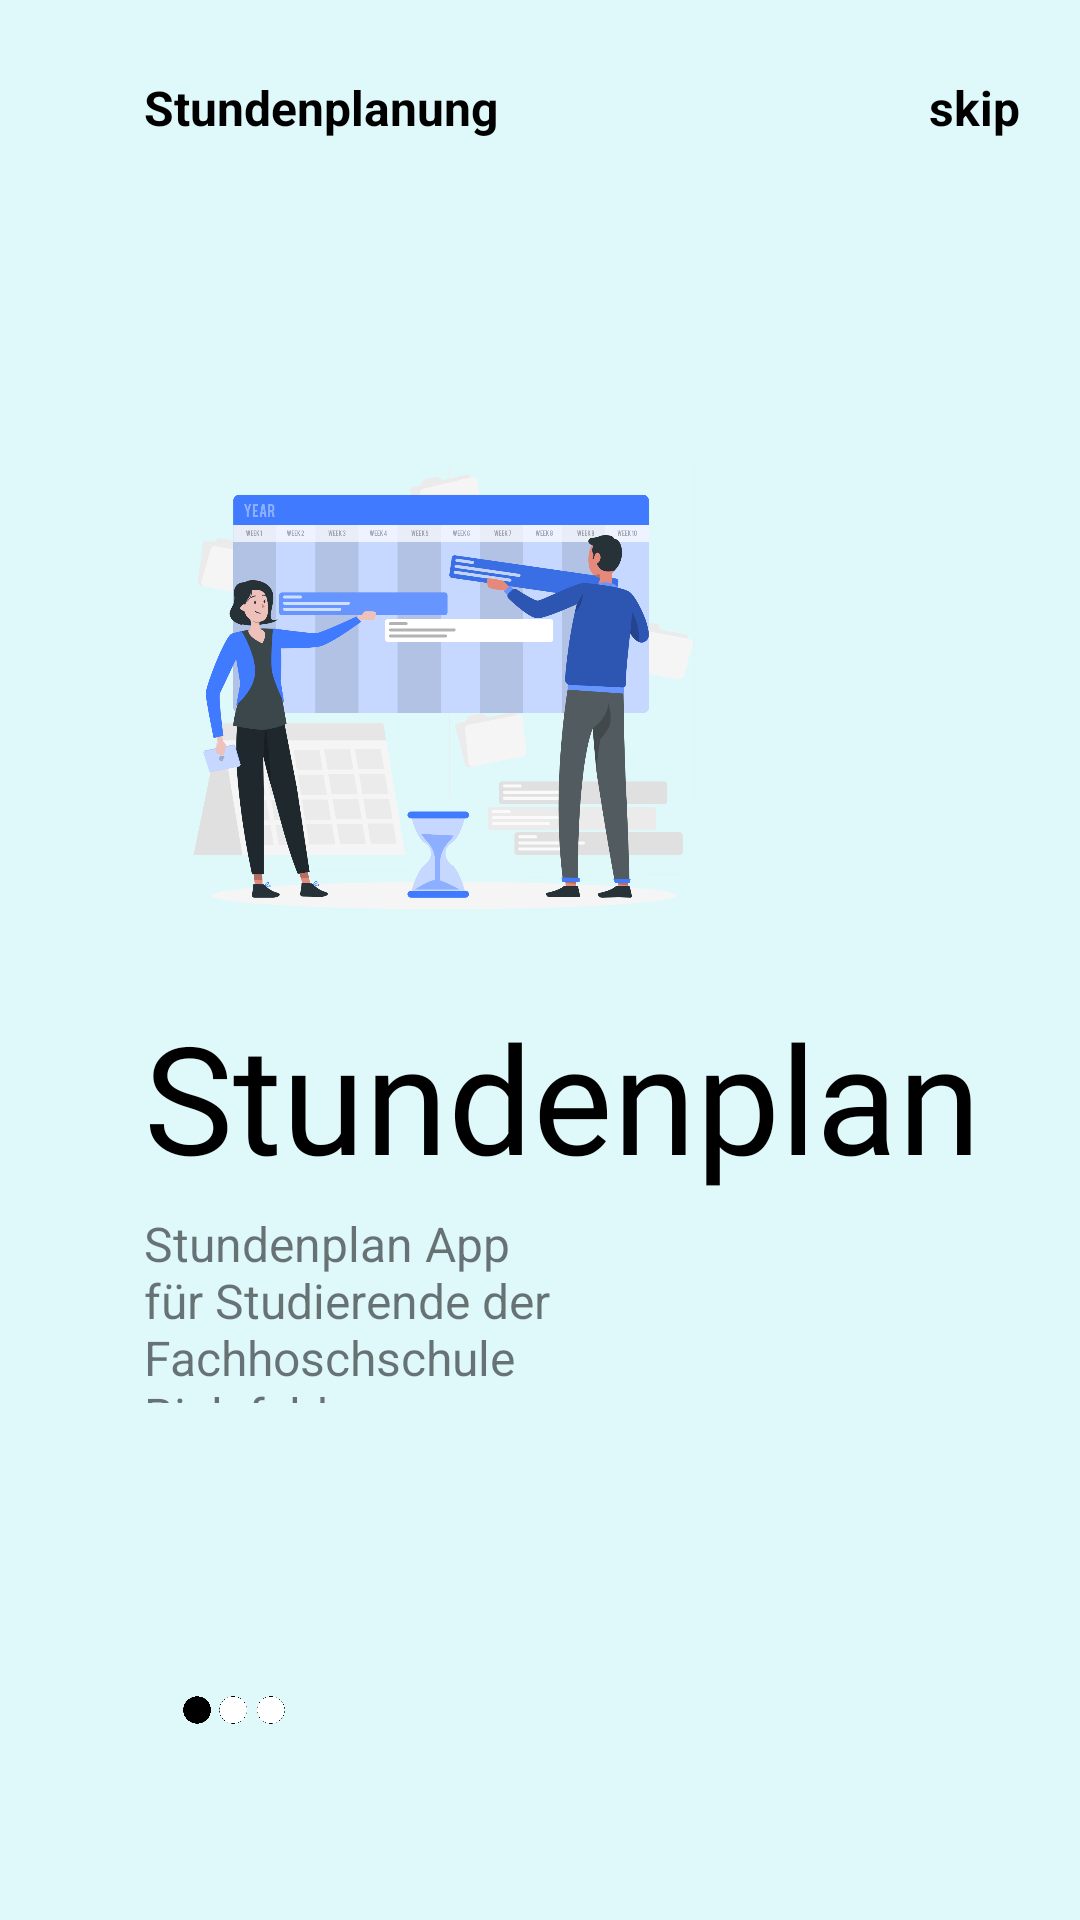

Reconstruct the res/layout file that produces this screen, plus the resources it refers to.
<!-- AndroidManifest.xml: application theme Theme.FhbTimeTbale -->
<!-- res/layout/fragment_on_boarding1.xml -->
<?xml version="1.0" encoding="utf-8"?>
<androidx.constraintlayout.widget.ConstraintLayout xmlns:android="http://schemas.android.com/apk/res/android"
    xmlns:app="http://schemas.android.com/apk/res-auto"
    android:layout_width="match_parent"
    android:layout_height="match_parent"
    android:background="@color/spicedwhite">

    <ImageView
        android:id="@+id/imagetimetable"
        android:layout_width="200dp"
        android:layout_height="200dp"
        android:src="@drawable/timetable"
        app:layout_constraintVertical_bias=".3"
        app:layout_constraintHorizontal_bias=".3"
        app:layout_constraintBottom_toBottomOf="parent"
        app:layout_constraintEnd_toEndOf="parent"
        app:layout_constraintStart_toStartOf="parent"
        app:layout_constraintTop_toTopOf="parent" />

    <TextView
        android:id="@+id/textView2"
        android:layout_width="wrap_content"
        android:layout_height="wrap_content"
        android:layout_marginTop="25dp"
        android:text="Stundenplanung"
        android:textColor="@color/black"
        android:textSize="16sp"
        android:textStyle="bold"
        app:layout_constraintBottom_toTopOf="@id/imagetimetable"
        app:layout_constraintEnd_toEndOf="parent"
        app:layout_constraintHorizontal_bias="0"
        app:layout_constraintStart_toStartOf="@id/imagetimetable"
        app:layout_constraintTop_toTopOf="parent"
        app:layout_constraintVertical_bias="0" />

    <TextView
        android:id="@+id/textView4"
        android:layout_width="wrap_content"
        android:layout_height="wrap_content"
        android:layout_marginRight="20dp"
        android:text="skip"
        android:textColor="@color/black"
        android:textSize="16sp"
        android:textStyle="bold"
        app:layout_constraintBottom_toBottomOf="@+id/textView2"
        app:layout_constraintEnd_toEndOf="parent"
        app:layout_constraintHorizontal_bias="1"
        app:layout_constraintStart_toEndOf="@+id/textView2"
        app:layout_constraintTop_toTopOf="@+id/textView2" />

    <TextView
        android:id="@+id/textView3"
        android:layout_width="wrap_content"
        android:layout_height="wrap_content"
        android:fontFamily="@font/exolight"
        android:text="Stundenplanung"
        android:textSize="35sp"
        app:layout_constraintBottom_toTopOf="parent"
        app:layout_constraintEnd_toEndOf="parent"
        app:layout_constraintHorizontal_bias="0"
        app:layout_constraintStart_toStartOf="@id/imagetimetable"
        app:layout_constraintTop_toBottomOf="@id/imagetimetable"
        app:layout_constraintVertical_bias="0" />

    <TextView
        android:id="@+id/textView5"
        android:layout_width="wrap_content"
        android:layout_height="wrap_content"
        android:fontFamily="@font/exobold"
        android:text="Stundenplan"
        android:textColor="@color/black"
        android:textSize="50sp"
        app:layout_constraintBottom_toBottomOf="parent"
        app:layout_constraintEnd_toEndOf="parent"
        app:layout_constraintHorizontal_bias="0"
        app:layout_constraintStart_toStartOf="@+id/textView3"
        app:layout_constraintTop_toBottomOf="@+id/textView3"
        app:layout_constraintVertical_bias="0" />

    <TextView
        android:id="@+id/textView6"
        android:layout_width="0dp"
        android:layout_height="0dp"
        android:layout_marginTop="5dp"
        android:text="Stundenplan App für Studierende der Fachhoschschule Bielefeld"
        android:textSize="16sp"
        app:layout_constraintBottom_toBottomOf="parent"
        app:layout_constraintEnd_toEndOf="parent"
        app:layout_constraintHeight_percent=".1"
        app:layout_constraintHorizontal_bias="0"
        app:layout_constraintStart_toStartOf="@+id/textView5"
        app:layout_constraintTop_toBottomOf="@+id/textView5"
        app:layout_constraintVertical_bias="0"
        app:layout_constraintWidth_percent=".5" />

    <ImageView
        android:layout_width="50dp"
        android:layout_height="10dp"
        android:src="@drawable/tab1"
        android:layout_marginLeft="5dp"
        app:layout_constraintVertical_bias=".6"
        app:layout_constraintHorizontal_bias="0"
        app:layout_constraintBottom_toBottomOf="parent"
        app:layout_constraintEnd_toEndOf="parent"
        app:layout_constraintStart_toStartOf="@+id/textView6"
        app:layout_constraintTop_toBottomOf="@+id/textView6" />

</androidx.constraintlayout.widget.ConstraintLayout>
<!-- resources referenced by this layout -->
<resources>
  <color name="black">#FF000000</color>
  <color name="spicedwhite">#dff9fb</color>
  <!-- drawable tab1: png bitmap (drawable, 34471 bytes) -->
  <!-- drawable timetable: png bitmap (drawable, 261217 bytes) -->
  <style name="Theme.FhbTimeTbale" parent="Theme.MaterialComponents.DayNight.NoActionBar">
          
          <item name="colorPrimary">@color/purple_500</item>
          <item name="colorPrimaryVariant">@color/purple_700</item>
          <item name="colorOnPrimary">@color/white</item>
          
          <item name="colorSecondary">@color/teal_200</item>
          <item name="colorSecondaryVariant">@color/teal_700</item>
          <item name="colorOnSecondary">@color/black</item>
          
          <item name="android:statusBarColor" tools:targetApi="l">?attr/colorPrimaryVariant</item>
          
      </style>
  <color name="purple_500">#FF6200EE</color>
  <color name="purple_700">#FF3700B3</color>
  <color name="white">#FFFFFFFF</color>
  <color name="teal_200">#FF03DAC5</color>
  <color name="teal_700">#FF018786</color>
</resources>
